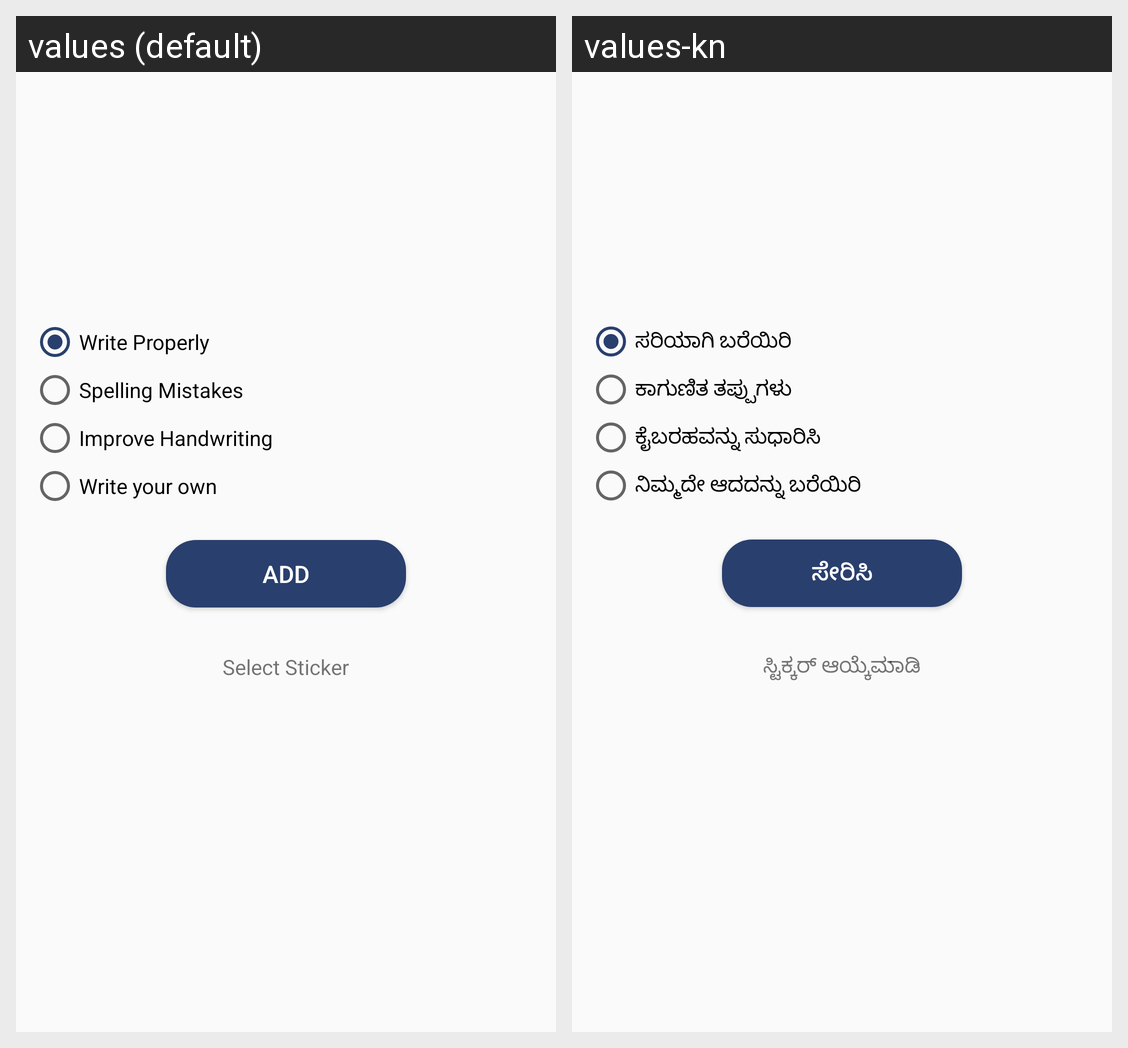

The same Android screen rendered under two of its app's locales, left to right. List the strings drawn on it with the default value and each locale's translation.
Android screen res/layout/dialog_add_text.xml rendered under 2 locales, left to right: values (default), values-kn. Device: Nexus 5 (rendered at 1080×1920; each locale shown at half size, 540×960, under a caption strip naming it); theme AppTheme.
Strings drawn on this screen, with the default value and each locale's value (text and hints the layout hard-codes, and strings that could not be matched under every locale, appear in the picture but are not listed):

rb_write_properly
  values: Write Properly
  values-kn: ಸರಿಯಾಗಿ ಬರೆಯಿರಿ

rb_spelling_mistakes
  values: Spelling Mistakes
  values-kn: ಕಾಗುಣಿತ ತಪ್ಪುಗಳು

rb_improve_handwriting
  values: Improve Handwriting
  values-kn: ಕೈಬರಹವನ್ನು ಸುಧಾರಿಸಿ

rb_write_your_own
  values: Write your own
  values-kn: ನಿಮ್ಮದೇ ಆದದನ್ನು ಬರೆಯಿರಿ

lbl_add
  values: Add
  values-kn: ಸೇರಿಸಿ

lbl_select_sticker
  values: Select Sticker
  values-kn: ಸ್ಟಿಕ್ಕರ್ ಆಯ್ಕೆಮಾಡಿ
